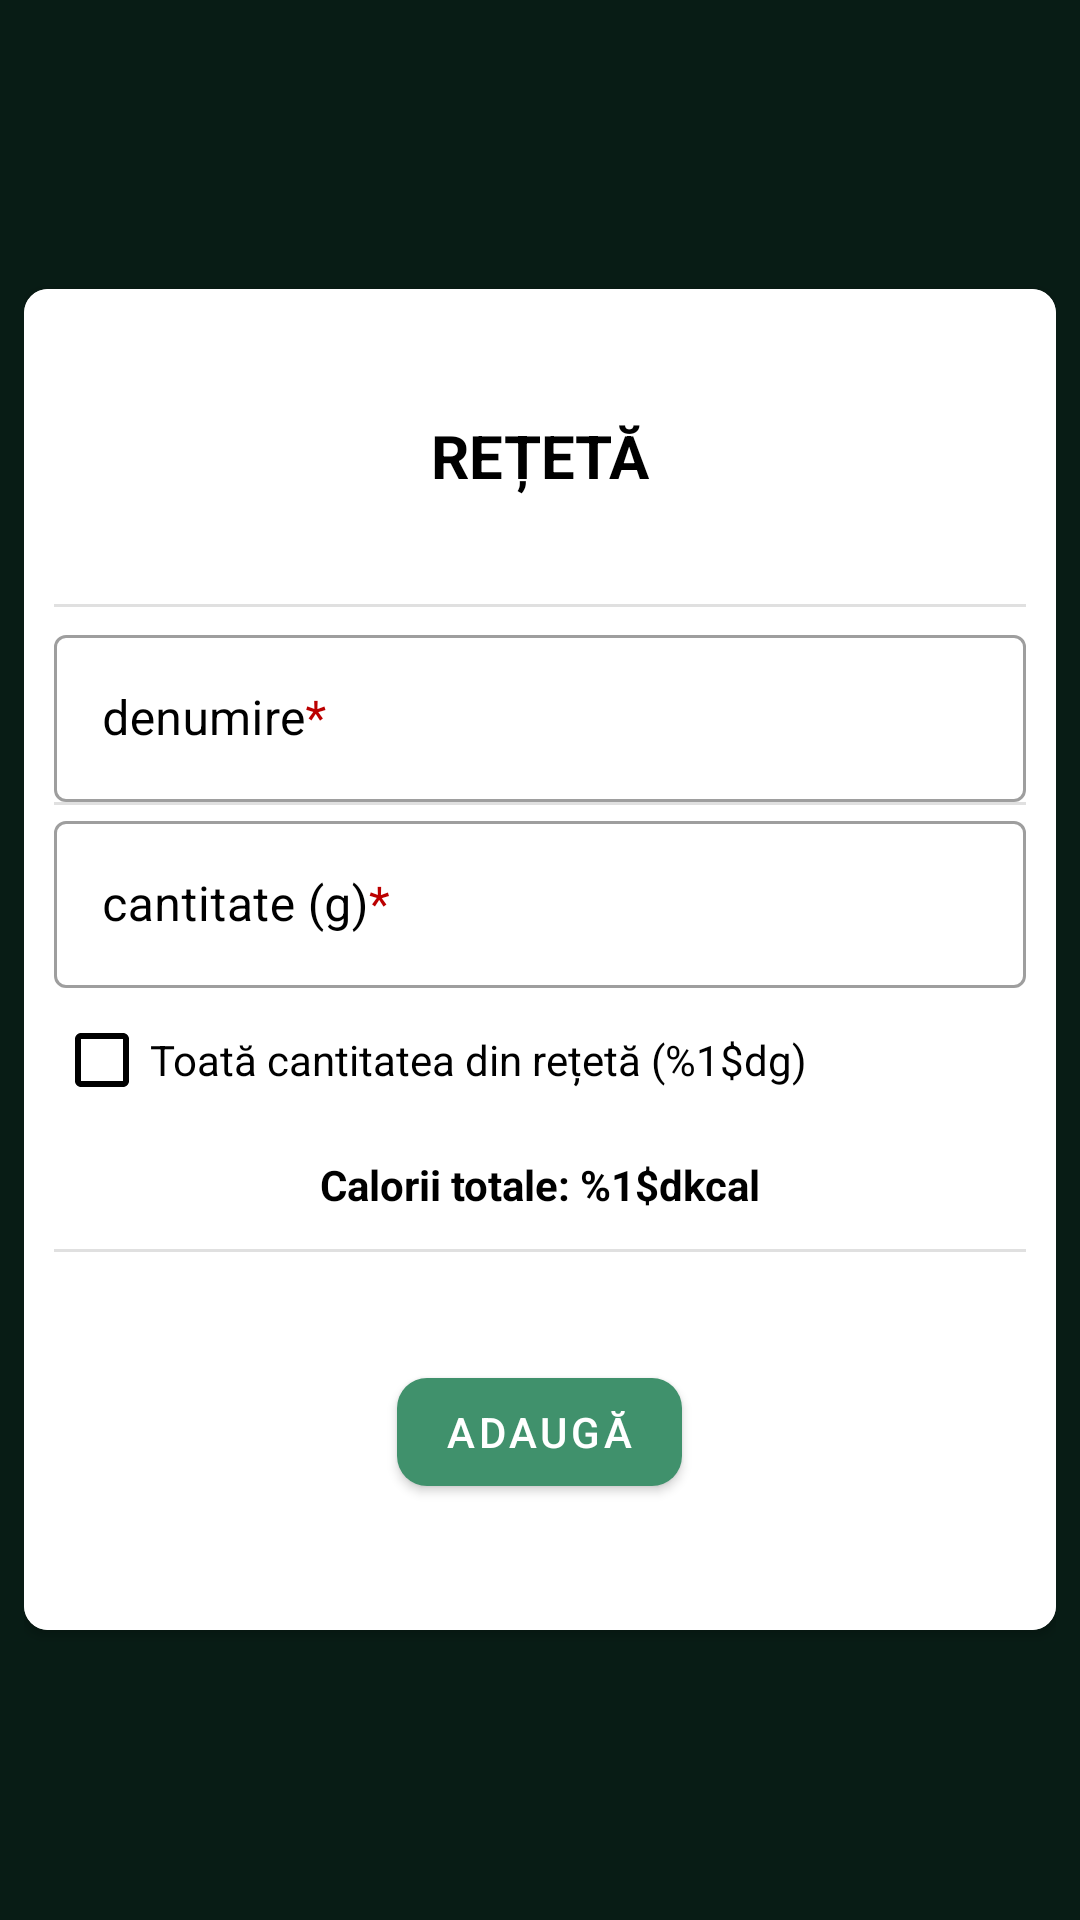

Layout XML and referenced resources for this Android screen:
<!-- AndroidManifest.xml: application theme Theme.Healthy -->
<!-- res/layout/fragment_add_recipe_details.xml -->
<?xml version="1.0" encoding="utf-8"?>
<FrameLayout xmlns:android="http://schemas.android.com/apk/res/android"
    xmlns:app="http://schemas.android.com/apk/res-auto"
    xmlns:tools="http://schemas.android.com/tools"
    android:layout_width="match_parent"
    android:layout_height="match_parent"
    android:padding="8dp"
    tools:context=".fragments.AddRecipeDetailsFragment">

    <androidx.cardview.widget.CardView
        android:layout_width="match_parent"
        android:layout_height="wrap_content"
        android:layout_gravity="center"
        android:padding="8dp"
        app:cardCornerRadius="8dp">

        <LinearLayout
            android:layout_width="match_parent"
            android:layout_height="match_parent"
            android:background="@drawable/add_food_gradient"
            android:orientation="vertical"
            android:padding="10dp">

            <TextView
                android:id="@+id/add_recipe_title"
                android:layout_width="match_parent"
                android:layout_height="wrap_content"
                android:layout_marginVertical="32dp"
                android:text="@string/add_recipe_title"
                android:textColor="@color/black"
                android:textAlignment="center"
                android:textSize="20sp" />

            <com.google.android.material.divider.MaterialDivider
                android:layout_width="wrap_content"
                android:layout_height="wrap_content"
                android:layout_marginVertical="4dp" />

            <com.google.android.material.textfield.TextInputLayout
                style="@style/Widget.MaterialComponents.TextInputLayout.OutlinedBox"
                android:layout_width="match_parent"
                android:textColorHint="@color/black"
                android:layout_height="wrap_content">

                <com.google.android.material.textfield.TextInputEditText
                    android:id="@+id/add_recipe_name_input"
                    android:layout_width="match_parent"
                    android:layout_height="wrap_content"
                    android:textColor="@color/black"
                    android:hint="@string/add_recipe_name_hint" />

            </com.google.android.material.textfield.TextInputLayout>

            <com.google.android.material.divider.MaterialDivider
                android:layout_width="wrap_content"
                android:layout_height="wrap_content" />

            <com.google.android.material.textfield.TextInputLayout
                style="@style/Widget.MaterialComponents.TextInputLayout.OutlinedBox"
                android:layout_width="match_parent"
                android:textColorHint="@color/black"
                android:layout_height="wrap_content">

                <com.google.android.material.textfield.TextInputEditText
                    android:id="@+id/add_recipe_quantity_input"
                    android:layout_width="match_parent"
                    android:layout_height="wrap_content"
                    android:hint="@string/add_recipe_quantity_hint"
                    android:textColor="@color/black"
                    android:inputType="number" />

            </com.google.android.material.textfield.TextInputLayout>

            <CheckBox
                android:id="@+id/add_recipe_quantity_all_check"
                android:checked="false"
                android:textColor="@color/black"
                android:buttonTint="@color/black"
                android:text="@string/add_recipe_quantity_all"
                android:layout_width="match_parent"
                android:layout_height="wrap_content"/>

            <TextView
                android:id="@+id/add_recipe_total_calories"
                android:layout_width="match_parent"
                android:layout_height="wrap_content"
                android:text="@string/add_recipe_total_calories"
                android:textColor="@color/black"
                android:textAlignment="center"
                android:layout_marginVertical="8dp"
                android:textStyle="bold"/>

            <com.google.android.material.divider.MaterialDivider
                android:layout_width="wrap_content"
                android:layout_height="wrap_content"
                android:layout_marginVertical="4dp" />

            <com.google.android.material.button.MaterialButton
                android:id="@+id/add_recipe_finish"
                android:layout_width="wrap_content"
                android:layout_height="wrap_content"
                android:layout_gravity="center"
                android:layout_marginVertical="32dp"
                android:text="@string/btn_add_text"
                app:cornerRadius="10dp"/>

        </LinearLayout>
    </androidx.cardview.widget.CardView>

</FrameLayout>
<!-- resources referenced by this layout -->
<resources>
  <color name="black">#FF000000</color>
  <!-- drawable add_food_gradient (drawable) -->
  <?xml version="1.0" encoding="utf-8"?>
  <shape xmlns:android="http://schemas.android.com/apk/res/android">
      <gradient
          android:type="radial"
          android:gradientRadius="500dp"
          android:startColor="#fff"
          android:endColor="#fff" />
  </shape>
  <string name="add_recipe_name_hint">denumire<font color="#bb0000">*</font></string>
  <string name="add_recipe_quantity_all">Toată cantitatea din rețetă (%1$dg)</string>
  <string name="add_recipe_quantity_hint">cantitate (g)<font color="#bb0000">*</font></string>
  <string name="add_recipe_title"><b>REȚETĂ</b></string>
  <string name="add_recipe_total_calories">Calorii totale: %1$dkcal</string>
  <string name="btn_add_text">ADAUGĂ</string>
  <style name="Theme.Healthy" parent="Theme.MaterialComponents.DayNight.NoActionBar">
          
          <item name="colorPrimary">#40916c</item>
          <item name="colorPrimaryVariant">@color/purple_700</item>
          <item name="colorOnPrimary">@color/white</item>
          
          <item name="colorSecondary">@color/white</item>
          <item name="colorSecondaryVariant">@color/white</item>
          <item name="colorOnSecondary">@color/white</item>
          
          <item name="android:statusBarColor" tools:targetApi="l">#081c15</item>
          
          <item name="android:windowBackground">#081c15</item>
      </style>
  <color name="purple_700">#FF3700B3</color>
  <color name="white">#FFFFFFFF</color>
</resources>
